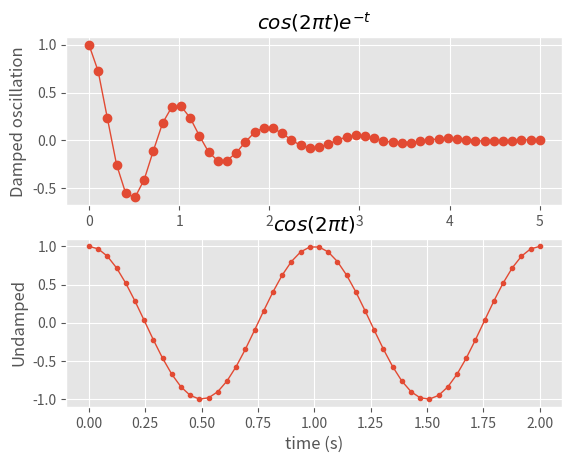

Write the Python code that produced this figure.
#!/usr/bin/env python3
#-*- coding:utf-8 -*- 

import matplotlib.pyplot as plt
import numpy as np
import matplotlib as mpl

mpl.rc('lines', linewidth=1, color='b')

#设置样式
#plt.style.use(['dark_background', 'presention']) #组合样式
plt.style.use('ggplot')

x1 = np.linspace(0.0, 5.0)
x2 = np.linspace(0.0, 2.0)

y1 = np.cos(2 * np.pi * x1) * np.exp(-x1)
y2 = np.cos(2 * np.pi * x2)

'''
with plt.style.context(('dark_background')):#限制style的范围：仅作用早subplot(2, 1, 1)
	plt.subplot(2, 1, 1)
	
'''	
plt.subplot(2, 1, 1)
plt.plot(x1, y1, 'o-')

#Latex语法：必须以r打头，用两个$符号将LaTeX表达式包含起来
#如下所示:r"$cos(2{\pi}t)e^{-t}$"
plt.title(r"$cos(2{\pi}t)e^{-t}$")
plt.ylabel('Damped oscillation')

plt.subplot(2, 1, 2)
plt.plot(x2, y2, '.-')
plt.xlabel('time (s)')
plt.ylabel('Undamped')
plt.title(r"$cos(2{\pi}t)$")
plt.savefig('multiple_subplot.png')

plt.show()








